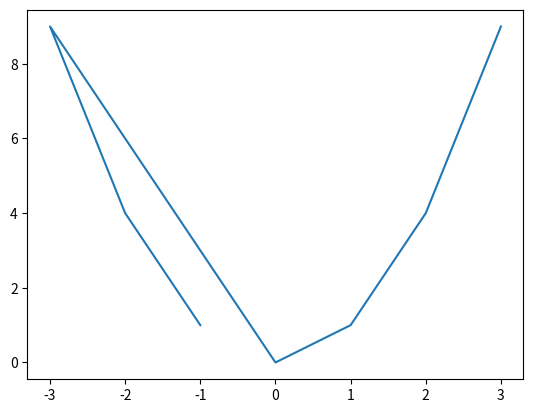

This chart was generated by the following Python code:
import matplotlib.pyplot as plt

plt.plot([-1, -2, -3, 0, 1, 2, 3], [1, 4, 9, 0, 1, 4, 9]) # строит график       левый список-х    правый-у
plt.savefig('fig_1.png') # сохранение графика




